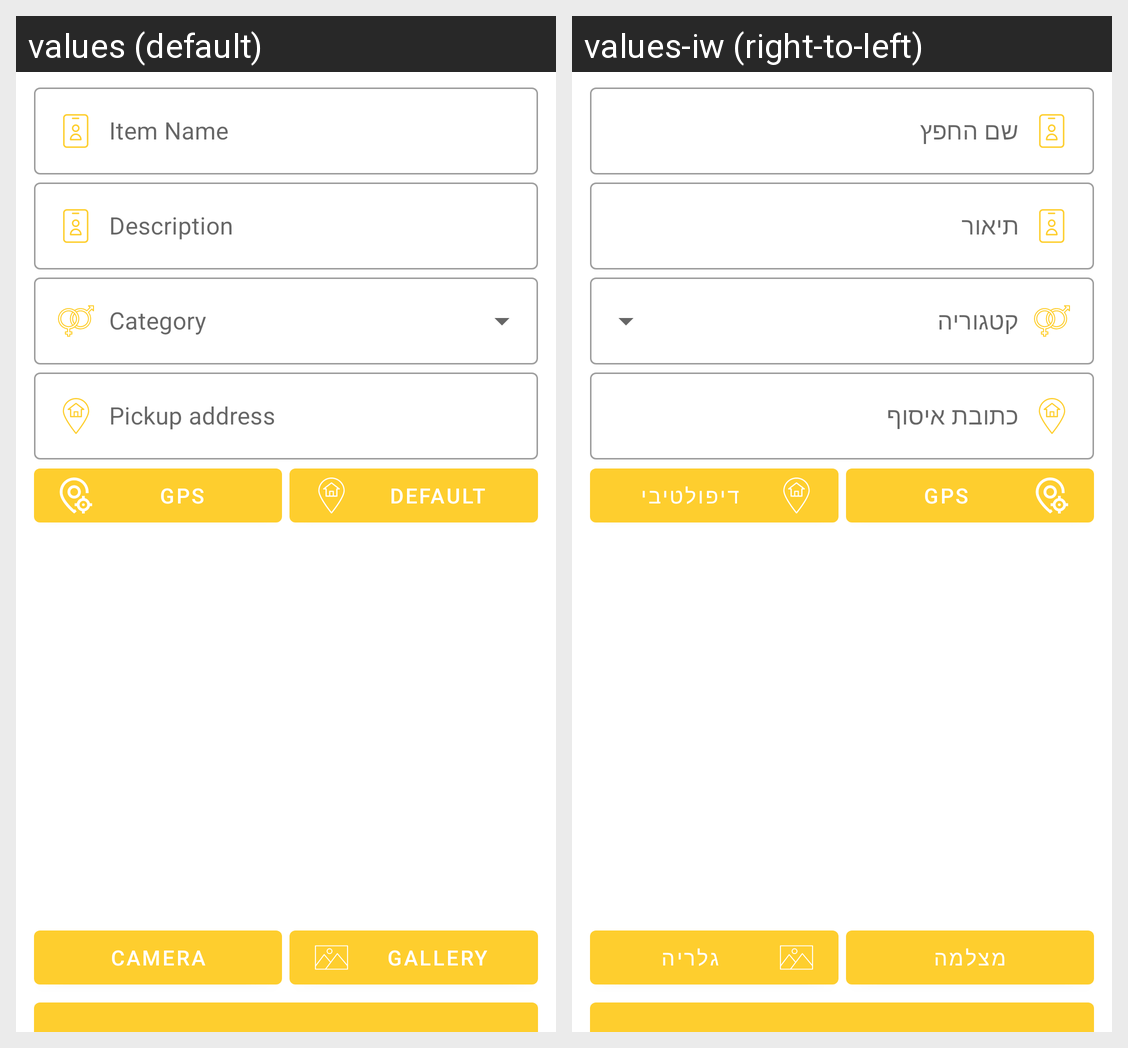

The Android screen above is rendered under two locales of the same app. Produce the string resources it draws, with the default and per-locale values.
Android screen res/layout/fragment_new_post.xml rendered under 2 locales, left to right: values (default), values-iw (right-to-left). Device: Nexus 5 (rendered at 1080×1920; each locale shown at half size, 540×960, under a caption strip naming it); theme AppTheme.
Strings drawn on this screen, with the default value and each locale's value (text and hints the layout hard-codes, and strings that could not be matched under every locale, appear in the picture but are not listed):

item_name
  values: Item Name
  values-iw: שם החפץ

description
  values: Description
  values-iw: תיאור

item_pickup_address
  values: Pickup address
  values-iw: כתובת איסוף

get_address_with_gps_location
  values: GPS
  values-iw: GPS

get_default_address
  values: Default
  values-iw: דיפולטיבי

camera
  values: Camera
  values-iw: מצלמה

gallery
  values: Gallery
  values-iw: גלריה
